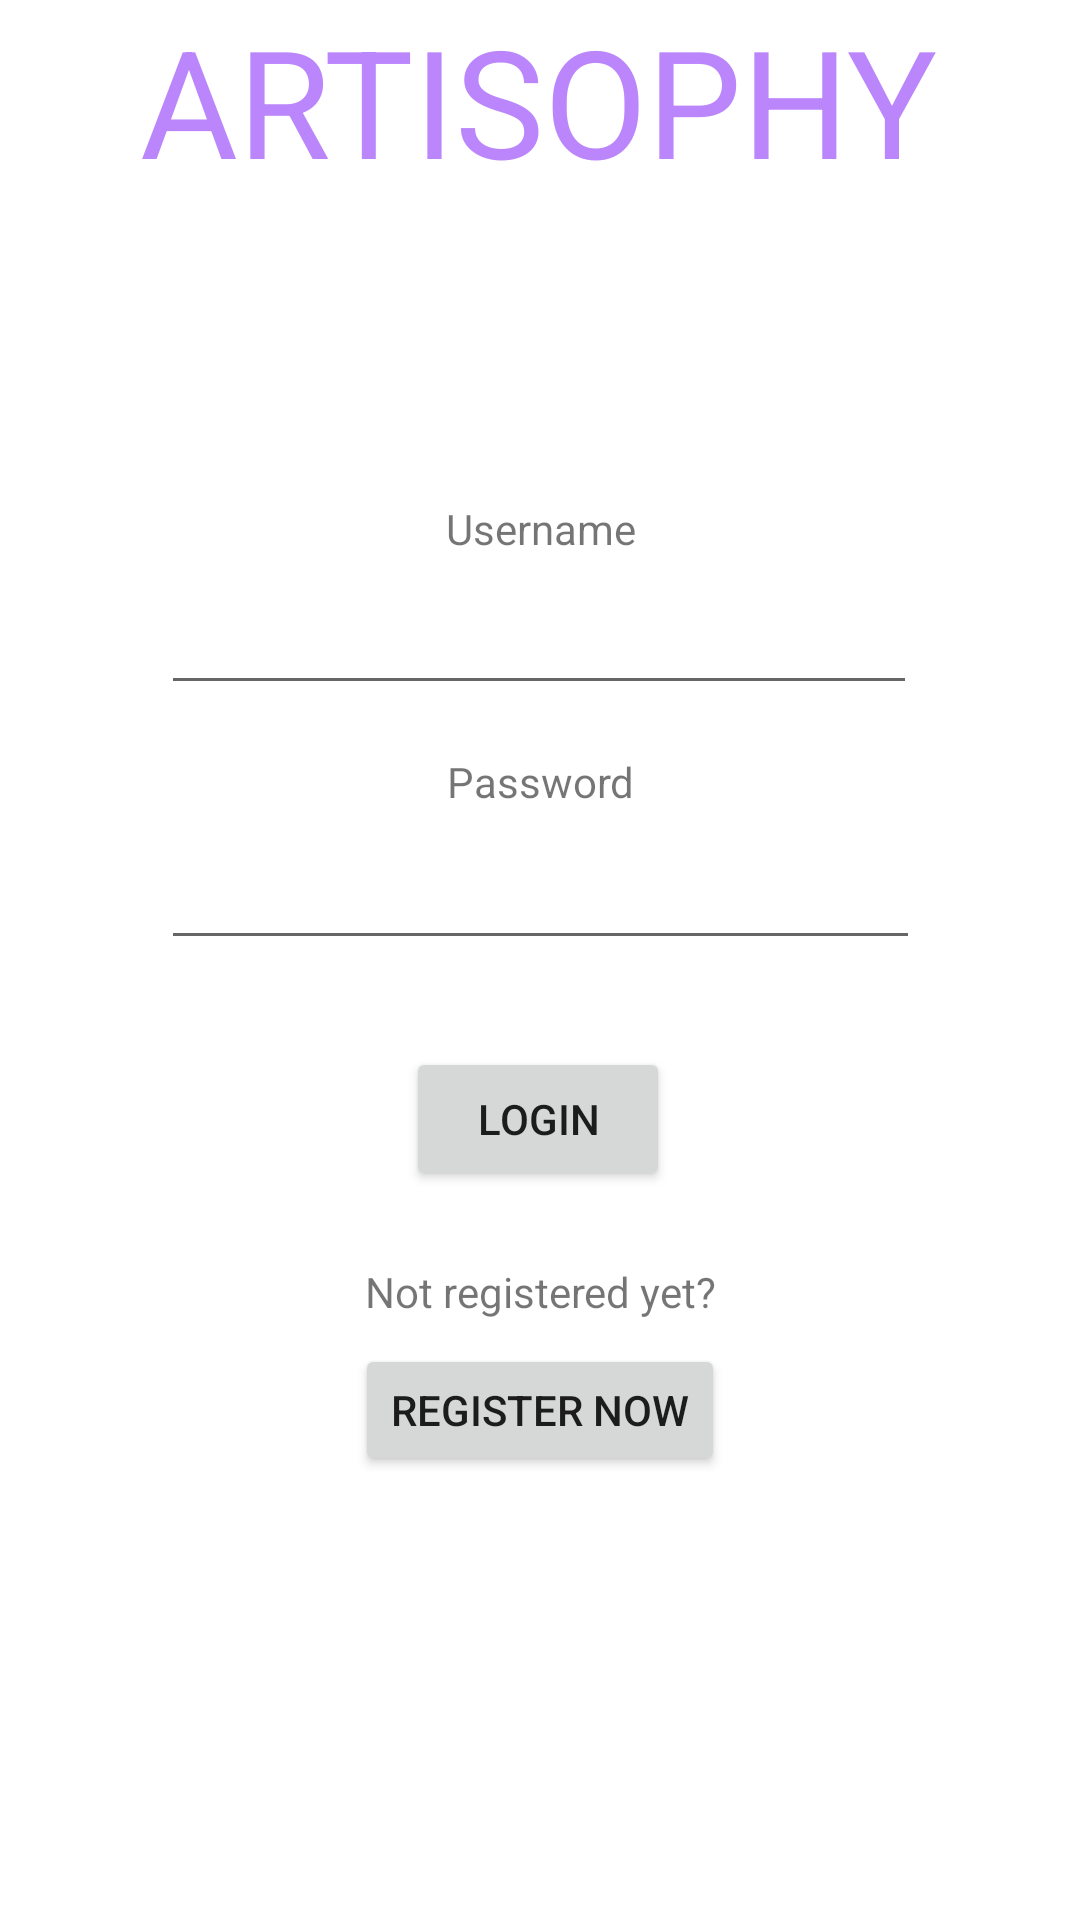

Write the Android layout XML for this screen, with the resource values it uses.
<!-- AndroidManifest.xml: application theme Theme.Artisophy -->
<!-- res/layout/activity_main.xml -->
<?xml version="1.0" encoding="utf-8"?>
<androidx.constraintlayout.widget.ConstraintLayout xmlns:android="http://schemas.android.com/apk/res/android"
    xmlns:app="http://schemas.android.com/apk/res-auto"
    xmlns:tools="http://schemas.android.com/tools"
    android:layout_width="match_parent"
    android:layout_height="match_parent"
    tools:context=".activities.MainActivity">

    <Button
        android:id="@+id/loginButton"
        android:layout_width="wrap_content"
        android:layout_height="wrap_content"
        android:layout_marginTop="26dp"
        android:text="Login"
        app:layout_constraintBottom_toBottomOf="parent"
        app:layout_constraintEnd_toEndOf="parent"
        app:layout_constraintHorizontal_bias="0.498"
        app:layout_constraintStart_toStartOf="parent"
        app:layout_constraintTop_toBottomOf="@+id/inputPasswordEditText"
        app:layout_constraintVertical_bias="0.012" />

    <TextView
        android:id="@+id/passordTextView"
        android:layout_width="wrap_content"
        android:layout_height="wrap_content"
        android:layout_marginTop="16dp"
        android:text="Password"
        app:layout_constraintEnd_toEndOf="parent"
        app:layout_constraintHorizontal_bias="0.501"
        app:layout_constraintStart_toStartOf="parent"
        app:layout_constraintTop_toBottomOf="@+id/inputUsernameEditText" />

    <EditText
        android:id="@+id/inputUsernameEditText"
        android:layout_width="252dp"
        android:layout_height="0dp"
        android:layout_marginTop="8dp"
        android:ems="10"
        android:inputType="textEmailAddress"
        app:layout_constraintEnd_toEndOf="parent"
        app:layout_constraintHorizontal_bias="0.496"
        app:layout_constraintStart_toStartOf="parent"
        app:layout_constraintTop_toBottomOf="@+id/usernameTextView" />

    <EditText
        android:id="@+id/inputPasswordEditText"
        android:layout_width="253dp"
        android:layout_height="42dp"
        android:layout_marginTop="8dp"
        android:ems="10"
        android:inputType="textPassword"
        app:layout_constraintEnd_toEndOf="parent"
        app:layout_constraintStart_toStartOf="parent"
        app:layout_constraintTop_toBottomOf="@+id/passordTextView" />

    <TextView
        android:id="@+id/usernameTextView"
        android:layout_width="wrap_content"
        android:layout_height="wrap_content"
        android:layout_marginTop="100dp"
        android:layout_marginBottom="8dp"
        android:text="Username"
        app:layout_constraintBottom_toTopOf="@+id/inputUsernameEditText"
        app:layout_constraintEnd_toEndOf="parent"
        app:layout_constraintHorizontal_bias="0.501"
        app:layout_constraintStart_toStartOf="parent"
        app:layout_constraintTop_toBottomOf="@+id/titleArtisophyTextView" />

    <Button
        android:id="@+id/registerNowbutton"
        android:layout_width="wrap_content"
        android:layout_height="44dp"
        android:layout_marginTop="8dp"
        android:text="Register now"
        app:layout_constraintEnd_toEndOf="parent"
        app:layout_constraintStart_toStartOf="parent"
        app:layout_constraintTop_toBottomOf="@+id/notRegisteredTextView" />

    <TextView
        android:id="@+id/notRegisteredTextView"
        android:layout_width="wrap_content"
        android:layout_height="wrap_content"
        android:layout_marginTop="24dp"
        android:text="Not registered yet?"
        app:layout_constraintEnd_toEndOf="parent"
        app:layout_constraintStart_toStartOf="parent"
        app:layout_constraintTop_toBottomOf="@+id/loginButton" />

    <TextView
        android:id="@+id/titleArtisophyTextView"
        android:layout_width="wrap_content"
        android:layout_height="wrap_content"
        android:text="ARTISOPHY"
        android:textSize="50dp"
        android:textColor="@color/purple_200"
        app:layout_constraintEnd_toEndOf="parent"
        app:layout_constraintHorizontal_bias="0.498"
        app:layout_constraintStart_toStartOf="parent"
        tools:layout_editor_absoluteY="37dp" />

</androidx.constraintlayout.widget.ConstraintLayout>
<!-- resources referenced by this layout -->
<resources>
  <style name="Theme.Artisophy" parent="Theme.MaterialComponents.DayNight.DarkActionBar">
          
          <item name="colorPrimary">@color/purple_500</item>
          <item name="colorPrimaryVariant">@color/purple_700</item>
          <item name="colorOnPrimary">@color/white</item>
          
          <item name="colorSecondary">@color/teal_200</item>
          <item name="colorSecondaryVariant">@color/teal_700</item>
          <item name="colorOnSecondary">@color/black</item>
          
          <item name="android:statusBarColor">?attr/colorPrimaryVariant</item>
          
      </style>
  <!-- not gathered from this repository: default colours our renderer supplied (Android Studio template values) -->
  <color name="purple_200">#FFBB86FC</color>
  <color name="purple_500">#FF6200EE</color>
  <color name="purple_700">#FF3700B3</color>
  <color name="teal_200">#FF03DAC5</color>
  <color name="teal_700">#FF018786</color>
  <color name="black">#FF000000</color>
  <color name="white">#FFFFFFFF</color>
</resources>
